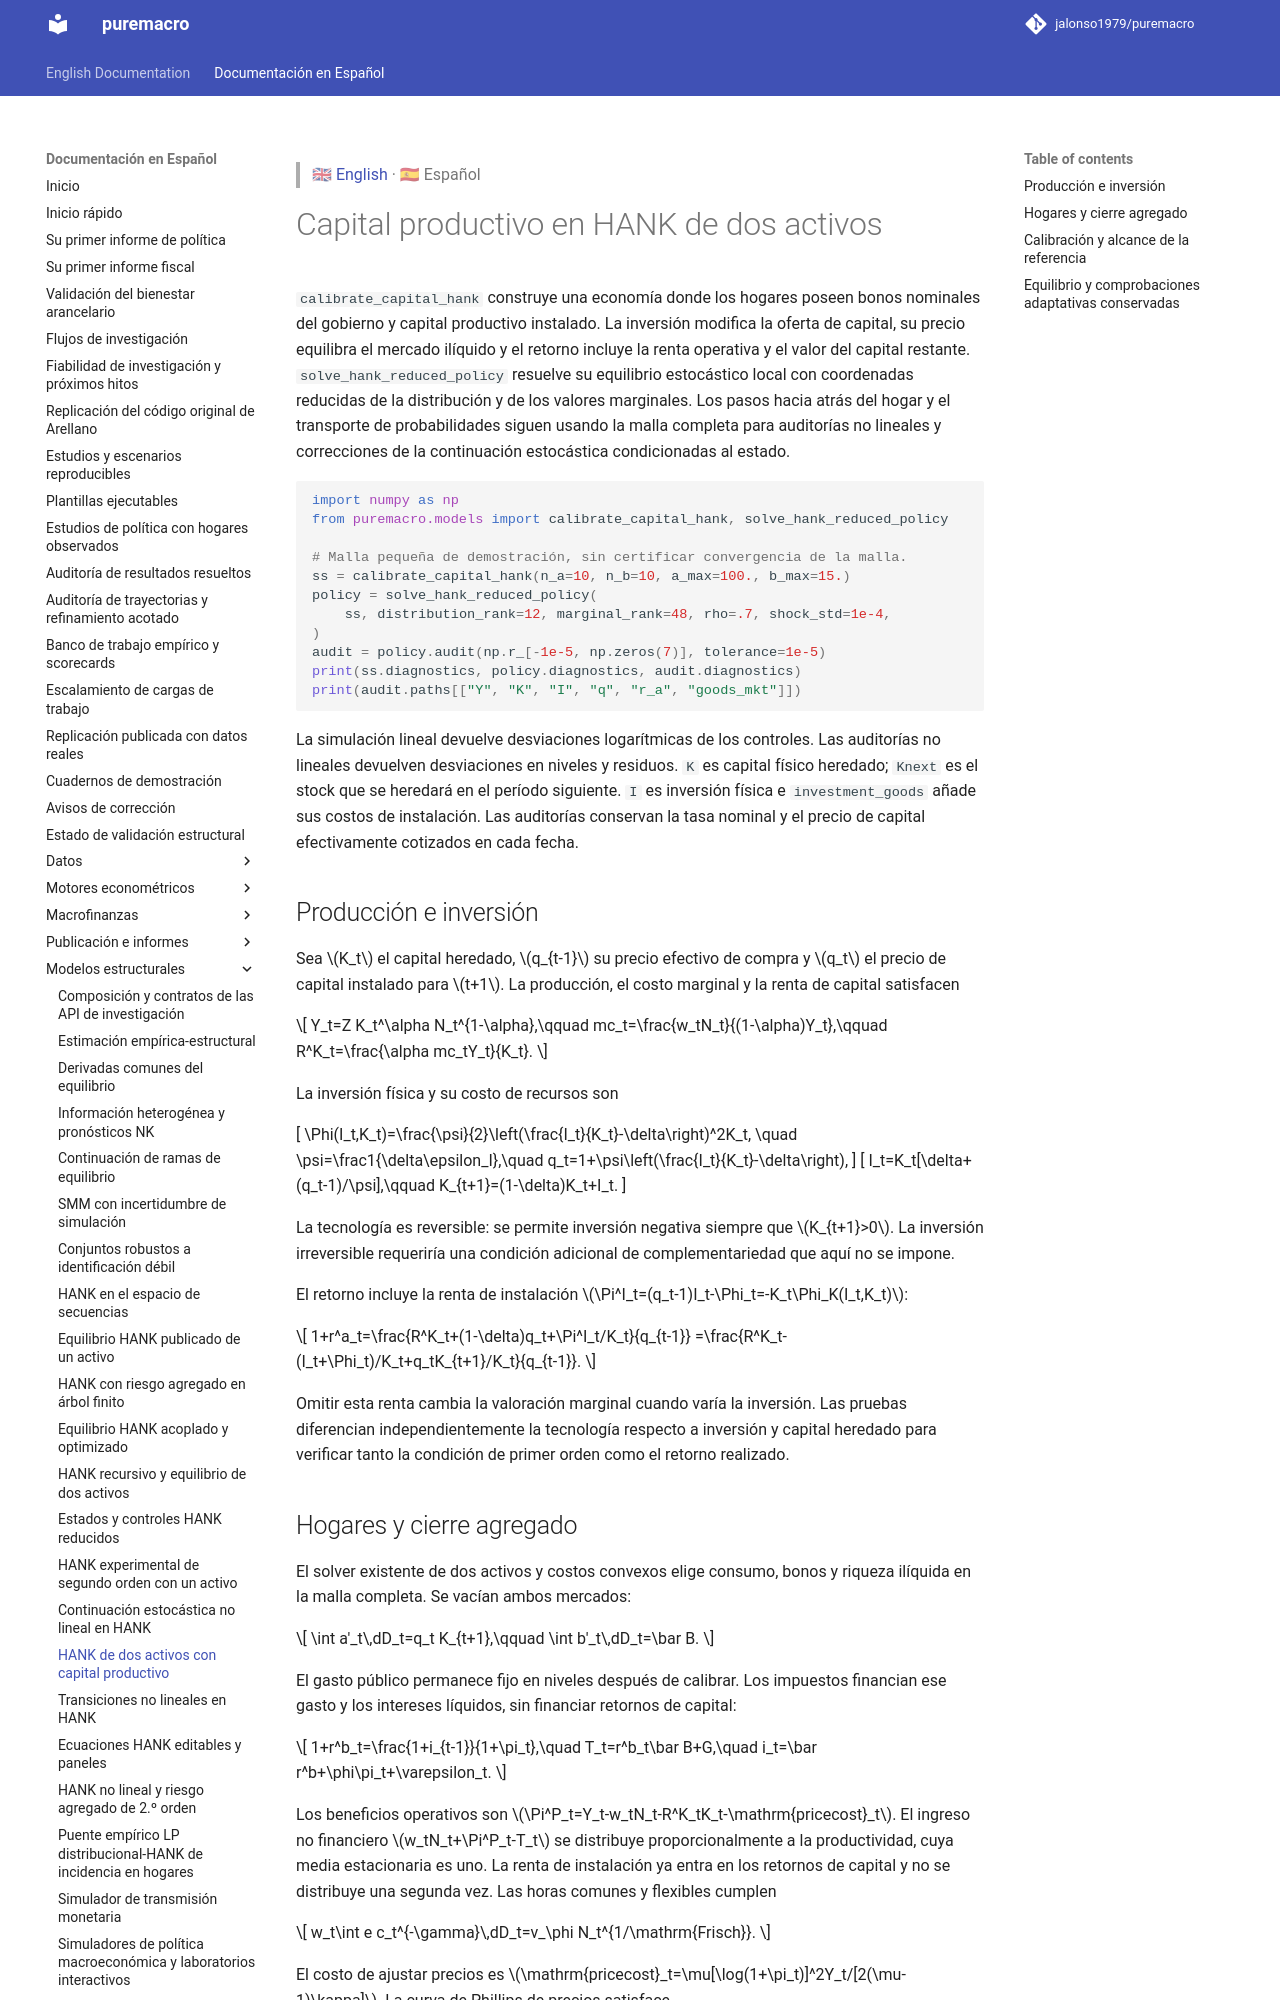

repository: jalonso1979/puremacro · page: docs/es/hank_capital/index.html · generator: mkdocs

> 🇬🇧 [English](../hank_capital.md) · 🇪🇸 Español

# Capital productivo en HANK de dos activos

`calibrate_capital_hank` construye una economía donde los hogares poseen bonos
nominales del gobierno y capital productivo instalado. La inversión modifica
la oferta de capital, su precio equilibra el mercado ilíquido y el retorno
incluye la renta operativa y el valor del capital restante.
`solve_hank_reduced_policy` resuelve su equilibrio estocástico local con
coordenadas reducidas de la distribución y de los valores marginales. Los pasos
hacia atrás del hogar y el transporte de probabilidades siguen usando la malla
completa para auditorías no lineales y correcciones de la continuación
estocástica condicionadas al estado.

```python
import numpy as np
from puremacro.models import calibrate_capital_hank, solve_hank_reduced_policy

# Malla pequeña de demostración, sin certificar convergencia de la malla.
ss = calibrate_capital_hank(n_a=10, n_b=10, a_max=100., b_max=15.)
policy = solve_hank_reduced_policy(
    ss, distribution_rank=12, marginal_rank=48, rho=.7, shock_std=1e-4,
)
audit = policy.audit(np.r_[-1e-5, np.zeros(7)], tolerance=1e-5)
print(ss.diagnostics, policy.diagnostics, audit.diagnostics)
print(audit.paths[["Y", "K", "I", "q", "r_a", "goods_mkt"]])
```

La simulación lineal devuelve desviaciones logarítmicas de los controles. Las
auditorías no lineales devuelven desviaciones en niveles y residuos. `K` es
capital físico heredado; `Knext` es el stock que se heredará en el período
siguiente. `I` es inversión física e `investment_goods` añade sus costos de
instalación. Las auditorías conservan la tasa nominal y el precio de capital
efectivamente cotizados en cada fecha.

## Producción e inversión

Sea \(K_t\) el capital heredado, \(q_{t-1}\) su precio efectivo de compra y
\(q_t\) el precio de capital instalado para \(t+1\). La producción, el costo
marginal y la renta de capital satisfacen

\[
Y_t=Z K_t^\alpha N_t^{1-\alpha},\qquad
mc_t=\frac{w_tN_t}{(1-\alpha)Y_t},\qquad
R^K_t=\frac{\alpha mc_tY_t}{K_t}.
\]

La inversión física y su costo de recursos son

\[
\Phi(I_t,K_t)=\frac{\psi}{2}\left(\frac{I_t}{K_t}-\delta\right)^2K_t,
\quad \psi=\frac1{\delta\epsilon_I},\quad
q_t=1+\psi\left(\frac{I_t}{K_t}-\delta\right),
\]
\[
I_t=K_t[\delta+(q_t-1)/\psi],\qquad
K_{t+1}=(1-\delta)K_t+I_t.
\]

La tecnología es reversible: se permite inversión negativa siempre que
\(K_{t+1}>0\). La inversión irreversible requeriría una condición adicional
de complementariedad que aquí no se impone.

El retorno incluye la renta de instalación
\(\Pi^I_t=(q_t-1)I_t-\Phi_t=-K_t\Phi_K(I_t,K_t)\):

\[
1+r^a_t=\frac{R^K_t+(1-\delta)q_t+\Pi^I_t/K_t}{q_{t-1}}
=\frac{R^K_t-(I_t+\Phi_t)/K_t+q_tK_{t+1}/K_t}{q_{t-1}}.
\]

Omitir esta renta cambia la valoración marginal cuando varía la inversión.
Las pruebas diferencian independientemente la tecnología respecto a inversión
y capital heredado para verificar tanto la condición de primer orden como
el retorno realizado.
